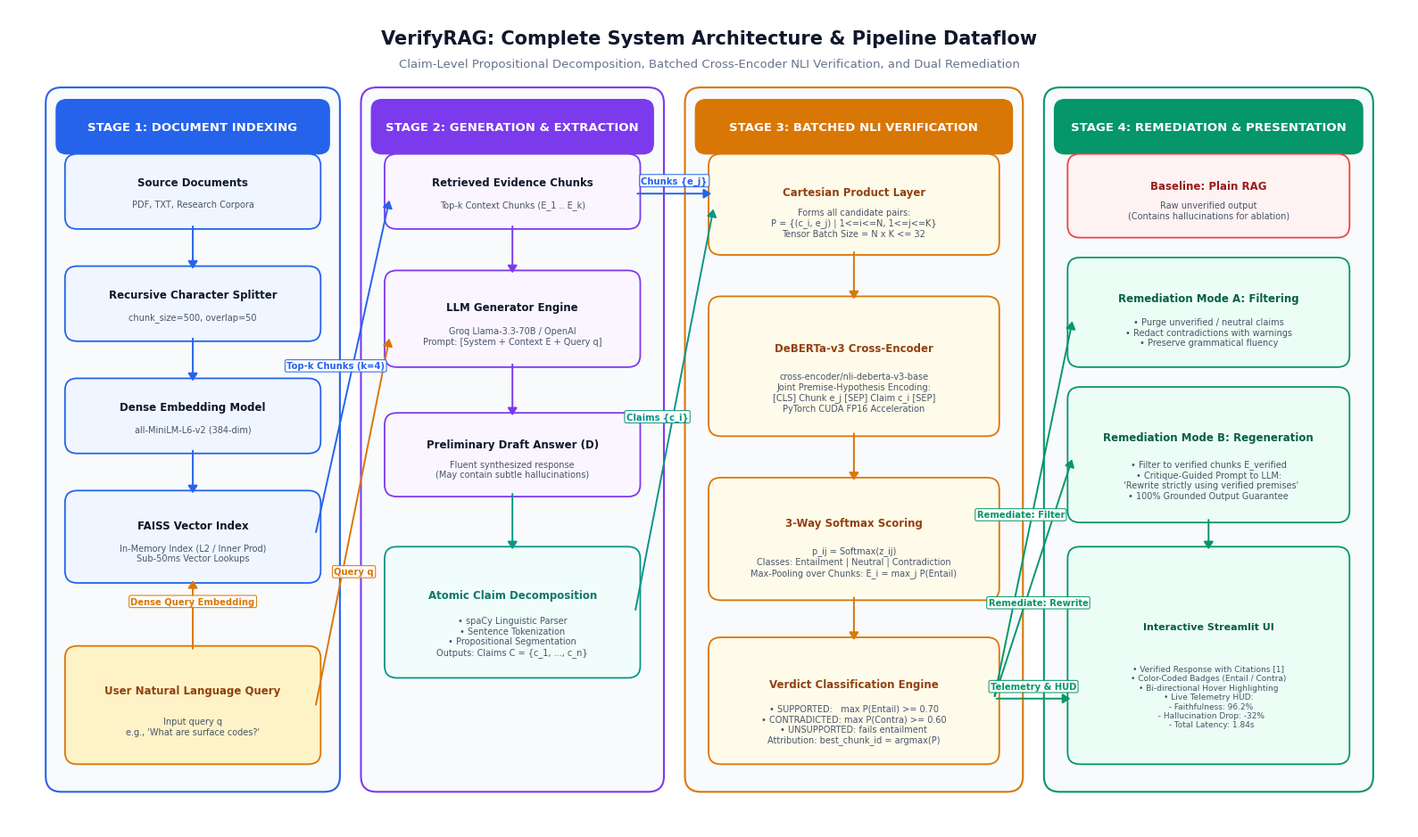

Write the Python code that produced this figure.
import matplotlib.pyplot as plt
import matplotlib.patches as patches

def create_architecture_diagram(output_path):
    # Dimensions: 16 x 9.5 at 300 DPI
    fig, ax = plt.subplots(figsize=(16, 9.5), dpi=300)
    ax.set_xlim(0, 16)
    ax.set_ylim(0, 9.5)
    ax.axis('off')

    # Background
    fig.patch.set_facecolor('#FFFFFF')
    ax.set_facecolor('#FFFFFF')

    # Color Palette (Academic Modern)
    c_blue_bg = "#EFF6FF"
    c_blue_border = "#2563EB"
    c_blue_text = "#1E40AF"

    c_purple_bg = "#FAF5FF"
    c_purple_border = "#7C3AED"
    c_purple_text = "#5B21B6"

    c_amber_bg = "#FFFBEB"
    c_amber_border = "#D97706"
    c_amber_text = "#92400E"

    c_emerald_bg = "#ECFDF5"
    c_emerald_border = "#059669"
    c_emerald_text = "#065F46"

    c_dark_slate = "#0F172A"
    c_gray_text = "#475569"

    # Helper: Group Container with Header Banner
    def draw_stage(x, y, w, h, bg_color, border_color, stage_num, title):
        # Outer box
        outer = patches.FancyBboxPatch(
            (x, y), w, h,
            boxstyle="round,pad=0.08,rounding_size=0.18",
            facecolor="#F8FAFC", edgecolor=border_color, linewidth=1.5, zorder=1
        )
        ax.add_patch(outer)
        # Header banner
        header = patches.FancyBboxPatch(
            (x + 0.08, y + h - 0.65), w - 0.16, 0.55,
            boxstyle="round,pad=0.04,rounding_size=0.12",
            facecolor=border_color, edgecolor=border_color, linewidth=1.0, zorder=2
        )
        ax.add_patch(header)
        ax.text(x + w/2, y + h - 0.38, f"STAGE {stage_num}: {title.upper()}",
                ha='center', va='center', fontsize=9.5, fontweight='bold',
                color='#FFFFFF', zorder=3, fontfamily='DejaVu Sans')

    # Helper: Rounded Node Box
    def draw_node(x, y, w, h, bg, border, title, desc="", font_size=8.5, title_color=c_dark_slate):
        box = patches.FancyBboxPatch(
            (x, y), w, h,
            boxstyle="round,pad=0.06,rounding_size=0.14",
            facecolor=bg, edgecolor=border, linewidth=1.3, zorder=3
        )
        ax.add_patch(box)
        if desc:
            ax.text(x + w/2, y + h*0.64, title, ha='center', va='center',
                    fontsize=font_size, fontweight='bold', color=title_color, zorder=4, fontfamily='DejaVu Sans')
            ax.text(x + w/2, y + h*0.30, desc, ha='center', va='center',
                    fontsize=font_size-1.5, color=c_gray_text, zorder=4, fontfamily='DejaVu Sans')
        else:
            ax.text(x + w/2, y + h/2, title, ha='center', va='center',
                    fontsize=font_size, fontweight='bold', color=title_color, zorder=4, fontfamily='DejaVu Sans')

    # Helper: Arrow
    def draw_arrow(x1, y1, x2, y2, color="#475569", label="", label_pos=0.5, label_offset=(0, 0.14)):
        arrow = patches.FancyArrowPatch(
            (x1, y1), (x2, y2),
            arrowstyle='-|>,head_length=5,head_width=3.2',
            color=color, linewidth=1.4, zorder=5
        )
        ax.add_patch(arrow)
        if label:
            lx = x1 + (x2 - x1) * label_pos + label_offset[0]
            ly = y1 + (y2 - y1) * label_pos + label_offset[1]
            ax.text(lx, ly, label, ha='center', va='center',
                    fontsize=7.2, fontweight='bold', color=color,
                    bbox=dict(boxstyle='round,pad=0.18', facecolor='white', edgecolor=color, alpha=0.9, lw=0.8),
                    zorder=6, fontfamily='DejaVu Sans')

    # Header / Title Block
    ax.text(8.0, 9.15, "VerifyRAG: Complete System Architecture & Pipeline Dataflow",
            ha='center', va='center', fontsize=15, fontweight='bold', color=c_dark_slate, fontfamily='DejaVu Sans')
    ax.text(8.0, 8.85, "Claim-Level Propositional Decomposition, Batched Cross-Encoder NLI Verification, and Dual Remediation",
            ha='center', va='center', fontsize=9.5, color='#64748B', fontfamily='DejaVu Sans')

    # ==================== STAGE 1: DOCUMENT INDEXING ====================
    # x: 0.5 -> 3.7 (w = 3.2), y: 0.5 -> 8.5 (h = 8.0)
    draw_stage(0.5, 0.5, 3.2, 8.0, c_blue_bg, c_blue_border, 1, "Document Indexing")

    draw_node(0.7, 7.0, 2.8, 0.75, c_blue_bg, c_blue_border, "Source Documents", "PDF, TXT, Research Corpora")
    draw_node(0.7, 5.7, 2.8, 0.75, c_blue_bg, c_blue_border, "Recursive Character Splitter", "chunk_size=500, overlap=50")
    draw_node(0.7, 4.4, 2.8, 0.75, c_blue_bg, c_blue_border, "Dense Embedding Model", "all-MiniLM-L6-v2 (384-dim)")
    draw_node(0.7, 2.9, 2.8, 0.95, c_blue_bg, c_blue_border, "FAISS Vector Index", "In-Memory Index (L2 / Inner Prod)\nSub-50ms Vector Lookups")

    draw_arrow(2.1, 7.0, 2.1, 6.45, color=c_blue_border)
    draw_arrow(2.1, 5.7, 2.1, 5.15, color=c_blue_border)
    draw_arrow(2.1, 4.4, 2.1, 3.85, color=c_blue_border)

    # Query Input Box (bottom of Stage 1)
    draw_node(0.7, 0.8, 2.8, 1.25, "#FEF3C7", c_amber_border, "User Natural Language Query", 
              "Input query q\ne.g., 'What are surface codes?'", title_color="#92400E")
    draw_arrow(2.1, 2.05, 2.1, 2.9, color=c_amber_border, label="Dense Query Embedding", label_offset=(0, 0.15))

    # ==================== STAGE 2: GENERATION & CLAIM EXTRACTION ====================
    # x: 4.1 -> 7.4 (w = 3.3), y: 0.5 -> 8.5 (h = 8.0)
    draw_stage(4.1, 0.5, 3.3, 8.0, c_purple_bg, c_purple_border, 2, "Generation & Extraction")

    draw_node(4.35, 7.0, 2.8, 0.75, c_purple_bg, c_purple_border, "Retrieved Evidence Chunks", "Top-k Context Chunks (E_1 .. E_k)")
    draw_node(4.35, 5.4, 2.8, 1.0, c_purple_bg, c_purple_border, "LLM Generator Engine", "Groq Llama-3.3-70B / OpenAI\nPrompt: [System + Context E + Query q]")
    draw_node(4.35, 3.9, 2.8, 0.85, c_purple_bg, c_purple_border, "Preliminary Draft Answer (D)", "Fluent synthesized response\n(May contain subtle hallucinations)")
    draw_node(4.35, 1.8, 2.8, 1.4, "#F0FDFA", "#0D9488", "Atomic Claim Decomposition", 
              "• spaCy Linguistic Parser\n• Sentence Tokenization\n• Propositional Segmentation\nOutputs: Claims C = {c_1, ..., c_n}",
              title_color="#0F766E")

    # Connect FAISS to Top-k Chunks
    draw_arrow(3.5, 3.4, 4.35, 7.3, color=c_blue_border, label="Top-k Chunks (k=4)", label_pos=0.45, label_offset=(-0.15, 0.2))
    # Connect Query to LLM
    draw_arrow(3.5, 1.4, 4.35, 5.7, color=c_amber_border, label="Query q", label_pos=0.4, label_offset=(0.1, -0.15))

    draw_arrow(5.75, 7.0, 5.75, 6.4, color=c_purple_border)
    draw_arrow(5.75, 5.4, 5.75, 4.75, color=c_purple_border)
    draw_arrow(5.75, 3.9, 5.75, 3.2, color="#0D9488")

    # ==================== STAGE 3: BATCHED NLI VERIFICATION ====================
    # x: 7.8 -> 11.5 (w = 3.7), y: 0.5 -> 8.5 (h = 8.0)
    draw_stage(7.8, 0.5, 3.7, 8.0, c_amber_bg, c_amber_border, 3, "Batched NLI Verification")

    draw_node(8.05, 6.7, 3.2, 1.05, c_amber_bg, c_amber_border, "Cartesian Product Layer", 
              "Forms all candidate pairs:\nP = {(c_i, e_j) | 1<=i<=N, 1<=j<=K}\nTensor Batch Size = N x K <= 32",
              title_color=c_amber_text)

    draw_node(8.05, 4.6, 3.2, 1.5, c_amber_bg, c_amber_border, "DeBERTa-v3 Cross-Encoder",
              "cross-encoder/nli-deberta-v3-base\nJoint Premise-Hypothesis Encoding:\n[CLS] Chunk e_j [SEP] Claim c_i [SEP]\nPyTorch CUDA FP16 Acceleration",
              title_color=c_amber_text)

    draw_node(8.05, 2.7, 3.2, 1.3, c_amber_bg, c_amber_border, "3-Way Softmax Scoring",
              "p_ij = Softmax(z_ij)\nClasses: Entailment | Neutral | Contradiction\nMax-Pooling over Chunks: E_i = max_j P(Entail)",
              title_color=c_amber_text)

    draw_node(8.05, 0.8, 3.2, 1.35, c_amber_bg, c_amber_border, "Verdict Classification Engine",
              "• SUPPORTED:   max P(Entail) >= 0.70\n• CONTRADICTED: max P(Contra) >= 0.60\n• UNSUPPORTED: fails entailment\nAttribution: best_chunk_id = argmax(P)",
              title_color=c_amber_text)

    # Route Claims from Stage 2 to Stage 3 Cartesian Layer
    draw_arrow(7.15, 2.5, 8.05, 7.2, color="#0D9488", label="Claims {c_i}", label_pos=0.45, label_offset=(-0.15, 0.15))
    # Route Evidence Chunks from Stage 2 to Stage 3 Cartesian Layer
    draw_arrow(7.15, 7.35, 8.05, 7.35, color=c_blue_border, label="Chunks {e_j}", label_pos=0.5, label_offset=(0, 0.15))

    draw_arrow(9.65, 6.7, 9.65, 6.1, color=c_amber_border)
    draw_arrow(9.65, 4.6, 9.65, 4.0, color=c_amber_border)
    draw_arrow(9.65, 2.7, 9.65, 2.15, color=c_amber_border)

    # ==================== STAGE 4: REMEDIATION & PRESENTATION ====================
    # x: 11.9 -> 15.5 (w = 3.6), y: 0.5 -> 8.5 (h = 8.0)
    draw_stage(11.9, 0.5, 3.6, 8.0, c_emerald_bg, c_emerald_border, 4, "Remediation & Presentation")

    # Baseline RAG
    draw_node(12.15, 6.9, 3.1, 0.85, "#FEF2F2", "#EF4444", "Baseline: Plain RAG",
              "Raw unverified output\n(Contains hallucinations for ablation)",
              title_color="#991B1B")

    # Strategy A: Filter
    draw_node(12.15, 5.4, 3.1, 1.15, c_emerald_bg, c_emerald_border, "Remediation Mode A: Filtering",
              "• Purge unverified / neutral claims\n• Redact contradictions with warnings\n• Preserve grammatical fluency",
              title_color=c_emerald_text)

    # Strategy B: Regeneration
    draw_node(12.15, 3.6, 3.1, 1.45, c_emerald_bg, c_emerald_border, "Remediation Mode B: Regeneration",
              "• Filter to verified chunks E_verified\n• Critique-Guided Prompt to LLM:\n  'Rewrite strictly using verified premises'\n• 100% Grounded Output Guarantee",
              title_color=c_emerald_text)

    # UI Presentation
    draw_node(12.15, 0.8, 3.1, 2.4, c_emerald_bg, c_emerald_border, "Interactive Streamlit UI",
              "• Verified Response with Citations [1]\n• Color-Coded Badges (Entail / Contra)\n• Bi-directional Hover Highlighting\n• Live Telemetry HUD:\n  - Faithfulness: 96.2%\n  - Hallucination Drop: -32%\n  - Total Latency: 1.84s",
              font_size=8.0, title_color=c_emerald_text)

    # Route Scored Claims from Stage 3 Verdict to Stage 4 Modes
    draw_arrow(11.25, 1.5, 12.15, 5.9, color=c_emerald_border, label="Remediate: Filter", label_pos=0.45, label_offset=(-0.1, 0.15))
    draw_arrow(11.25, 1.5, 12.15, 4.3, color=c_emerald_border, label="Remediate: Rewrite", label_pos=0.45, label_offset=(0.1, -0.15))
    draw_arrow(11.25, 1.5, 12.15, 1.5, color=c_emerald_border, label="Telemetry & HUD", label_pos=0.5, label_offset=(0, 0.14))

    # Connect Remediation to UI
    draw_arrow(13.7, 3.6, 13.7, 3.2, color=c_emerald_border)

    plt.tight_layout()
    plt.savefig(output_path, dpi=300, bbox_inches='tight', pad_inches=0.15)
    plt.close()
    print(f"High-quality 4-stage architecture diagram saved to {output_path}")

if __name__ == '__main__':
    create_architecture_diagram(r"C:\Users\Vansh Gupta\.gemini\antigravity\scratch\VerifyRAG\architecture_diagram.png")
